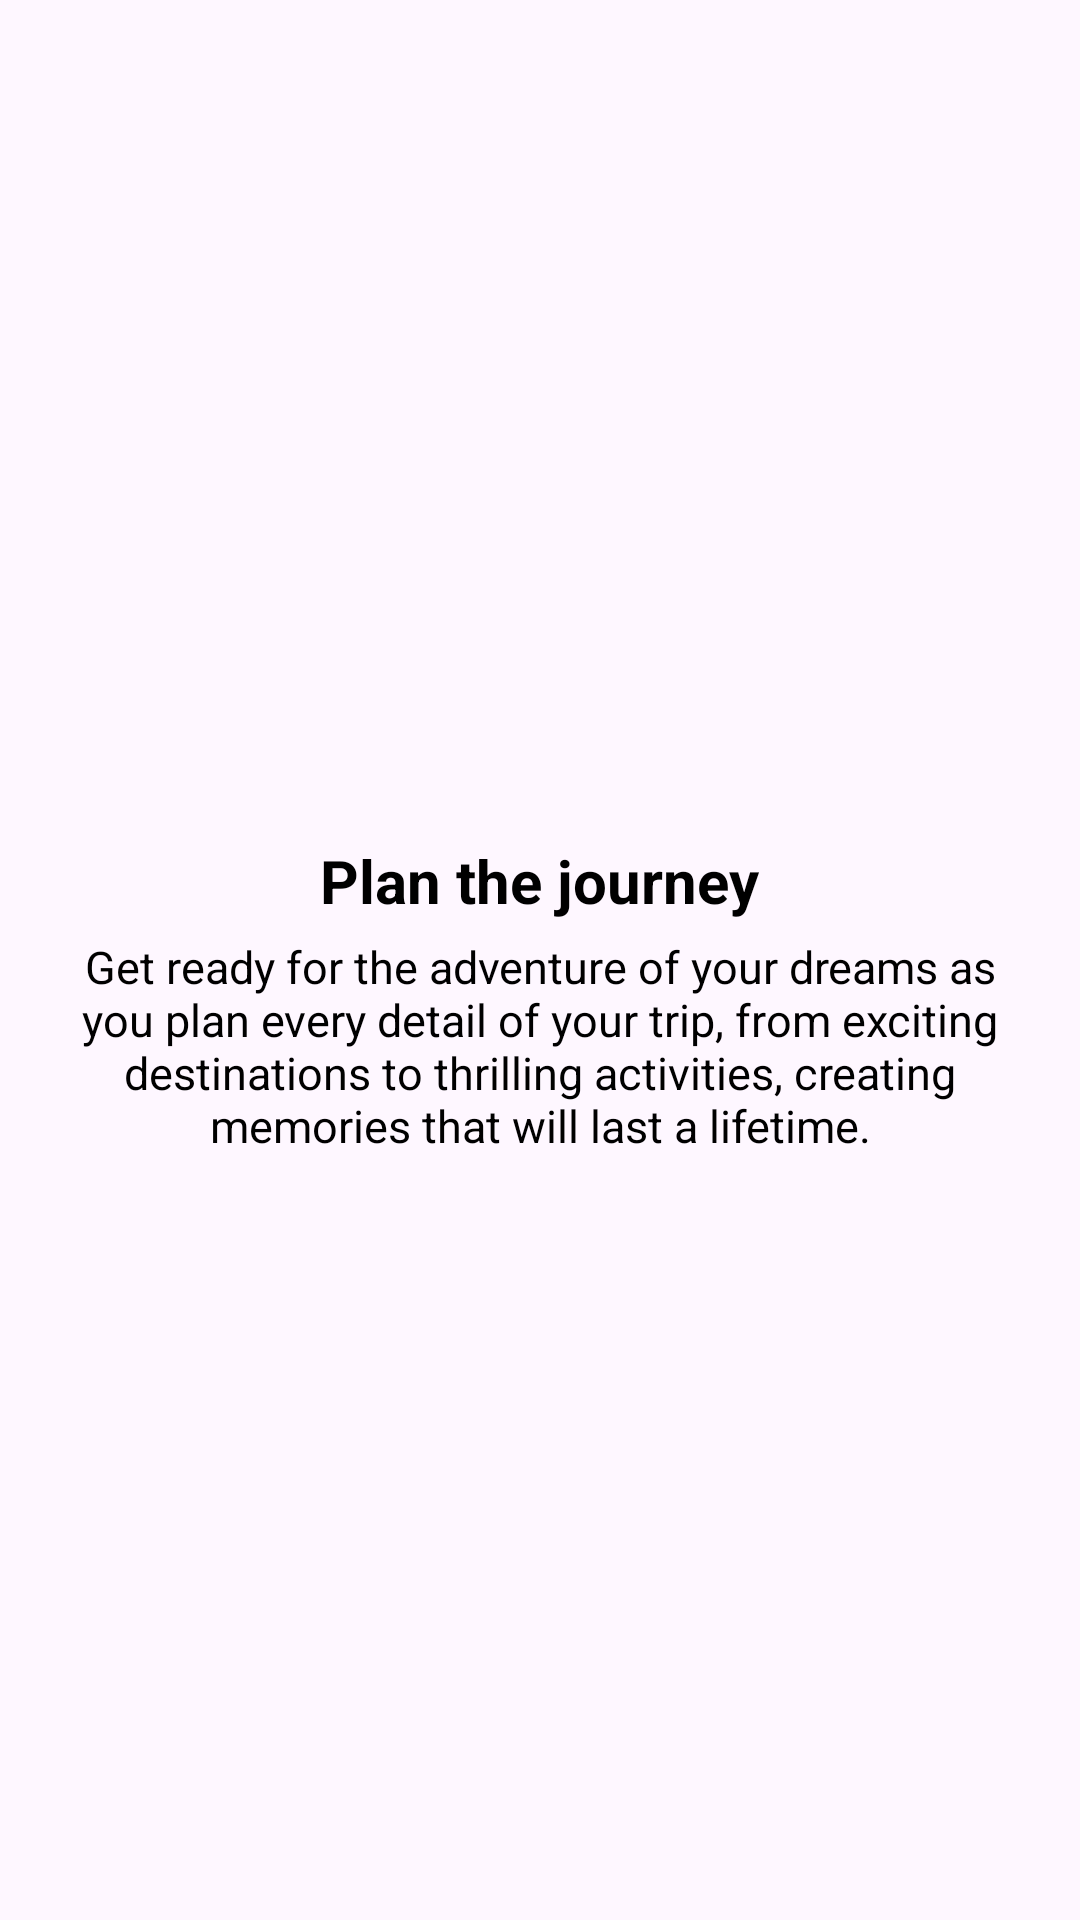

Android layout source for this screen:
<!-- AndroidManifest.xml: application theme Theme.AppCompat.DayNight -->
<!-- res/layout/fragment_intro_slider_two.xml -->
<?xml version="1.0" encoding="utf-8"?>
<FrameLayout xmlns:android="http://schemas.android.com/apk/res/android"
    xmlns:app="http://schemas.android.com/apk/res-auto"
    xmlns:tools="http://schemas.android.com/tools"
    android:layout_width="match_parent"
    android:layout_height="match_parent"
    tools:context=".fragment.introslider.two">

    <RelativeLayout
        android:layout_width="match_parent"
        android:layout_height="match_parent">

        <ImageView
            android:id="@+id/image_one"
            android:layout_width="400dp"
            android:layout_height="275dp"
            android:layout_centerHorizontal="true"
            android:layout_marginTop="5dp"
            android:src="@drawable/slider2" />

        <TextView
            android:id="@+id/title_one"
            android:layout_width="wrap_content"
            android:layout_height="wrap_content"
            android:layout_below="@id/image_one"
            android:layout_centerHorizontal="true"
            android:text="@string/intro_slider_two"
            android:textColor="@color/black_white"
            android:textSize="20sp"
            android:textStyle="bold" />

        <TextView
            android:id="@+id/desc_one"
            android:layout_width="399dp"
            android:layout_height="wrap_content"
            android:layout_below="@id/title_one"
            android:layout_centerHorizontal="true"
            android:layout_marginTop="5dp"
            android:paddingHorizontal="10dp"
            android:text="@string/intro_slider_two_desc"
            android:textAlignment="center"
            android:textColor="@color/black_white"
            android:textSize="15sp" />
    </RelativeLayout>

</FrameLayout>
<!-- resources referenced by this layout -->
<resources>
  <color name="black_white">#000000</color>
  <string name="intro_slider_two">Plan the journey</string>
  <string name="intro_slider_two_desc">Get ready for the adventure of your dreams as you plan every detail of your trip, from exciting destinations to thrilling activities, creating memories that will last a lifetime.</string>
  <style name="Theme.AppCompat.DayNight" parent="Theme.Material3.DayNight.NoActionBar">
          <item name="colorPrimary">#351431</item>
          <item name="colorPrimaryVariant">@color/topbar</item>
          <item name="colorOnPrimary">@color/white</item>
          <item name="colorSecondary">@color/teal_200</item>
          <item name="colorSecondaryVariant">@color/teal_700</item>
          <item name="colorOnSecondary">@color/black</item>
          <item name="android:windowLightStatusBar">true</item>
  
          <item name="android:statusBarColor">?attr/colorPrimaryVariant</item>
  
      </style>
  <color name="topbar">#F3F7EC</color>
  <color name="white">#FFFFFFFF</color>
  <color name="teal_200">#FF03DAC5</color>
  <color name="teal_700">#FF018786</color>
  <color name="black">#FF000000</color>
</resources>
